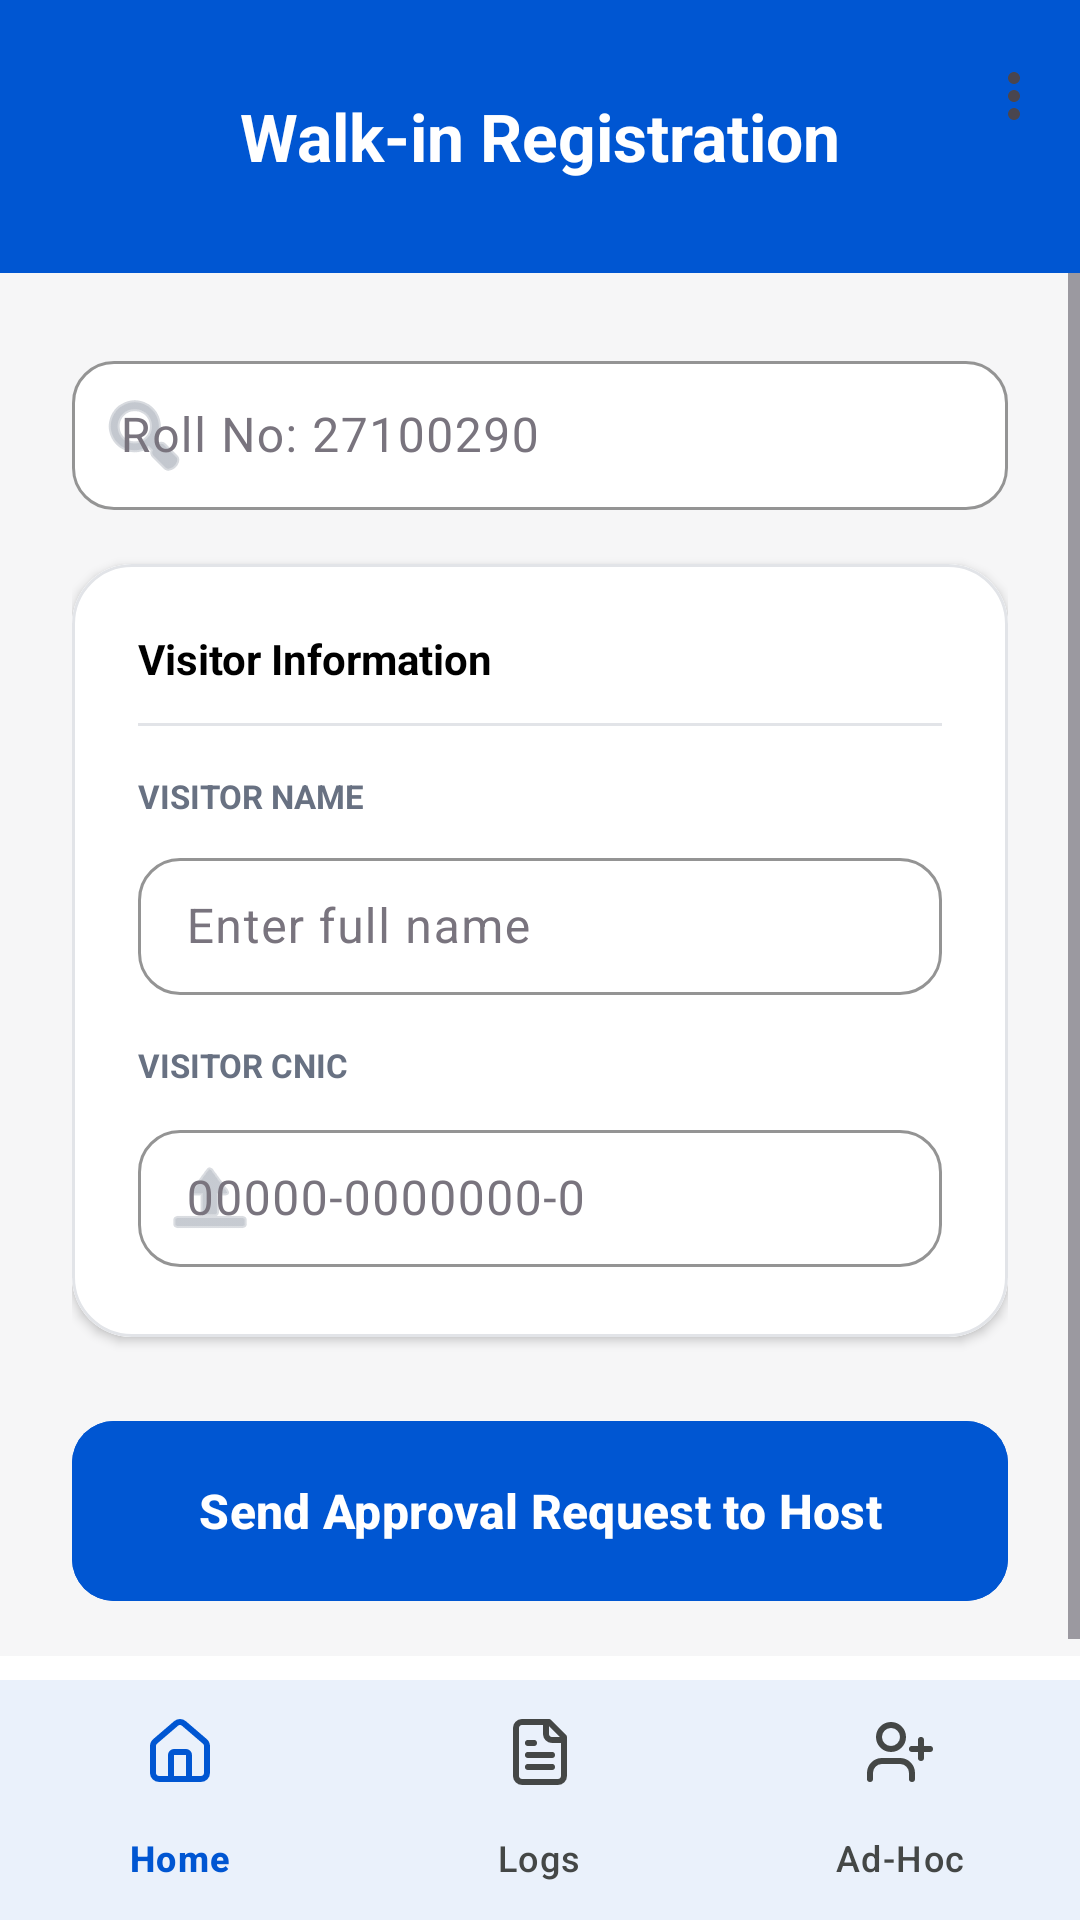

Layout XML and referenced resources for this Android screen:
<!-- AndroidManifest.xml: application theme Theme.SE_proj -->
<!-- res/layout/activity_walk_in_registration.xml -->
<?xml version="1.0" encoding="utf-8"?>
<androidx.coordinatorlayout.widget.CoordinatorLayout xmlns:android="http://schemas.android.com/apk/res/android"
    xmlns:app="http://schemas.android.com/apk/res-auto"
    xmlns:tools="http://schemas.android.com/tools"
    android:layout_width="match_parent"
    android:layout_height="match_parent"
    tools:context=".WalkInRegistrationActivity">

    <com.google.android.material.appbar.AppBarLayout
        android:layout_width="match_parent"
        android:layout_height="wrap_content"
        android:background="@color/campus_blue_primary"
        app:elevation="0dp"
        app:liftOnScroll="false"
        android:stateListAnimator="@null">

        <com.google.android.material.appbar.MaterialToolbar
            android:id="@+id/toolbar"
            android:layout_width="match_parent"
            android:layout_height="91dp"
            app:title="Walk-in Registration"
            app:titleCentered="true"
            app:titleTextColor="@color/white"
            app:menu="@menu/top_app_bar" />
    </com.google.android.material.appbar.AppBarLayout>

    <ScrollView
        android:layout_width="match_parent"
        android:layout_height="match_parent"
        android:layout_marginBottom="88dp"
        android:background="#F6F6F7"
        android:fillViewport="true"
        app:layout_behavior="@string/appbar_scrolling_view_behavior">

        <LinearLayout
            android:layout_width="match_parent"
            android:layout_height="match_parent"
            android:orientation="vertical"
            android:paddingStart="24dp"
            android:paddingTop="24dp"
            android:paddingEnd="24dp"
            android:paddingBottom="24dp">

            <com.google.android.material.textfield.TextInputLayout
                style="@style/Widget.Material3.TextInputLayout.OutlinedBox"
                android:layout_width="match_parent"
                android:layout_height="wrap_content"
                android:hint="Roll No: 27100290"
                app:boxBackgroundColor="#FFFFFF"
                app:boxCornerRadiusBottomEnd="14dp"
                app:boxCornerRadiusBottomStart="14dp"
                app:boxCornerRadiusTopEnd="14dp"
                app:boxCornerRadiusTopStart="14dp"
                app:boxStrokeColor="#DADDE3"
                app:hintTextColor="#9CA3AF"
                app:startIconDrawable="@android:drawable/ic_menu_search"
                app:startIconTint="#9CA3AF">

                <com.google.android.material.textfield.TextInputEditText
                    android:id="@+id/etHostId"
                    android:layout_width="match_parent"
                    android:layout_height="wrap_content"
                    android:inputType="text"
                    android:paddingVertical="14dp"
                    android:textColor="@color/text_color_primary"
                    android:textColorHint="#9CA3AF" />
            </com.google.android.material.textfield.TextInputLayout>

            <com.google.android.material.card.MaterialCardView
                android:layout_width="match_parent"
                android:layout_height="wrap_content"
                android:layout_marginTop="18dp"
                android:backgroundTint="#FFFFFF"
                app:cardBackgroundColor="#FFFFFF"
                app:cardCornerRadius="20dp"
                app:cardElevation="2dp"
                app:strokeColor="#E2E4E8"
                app:strokeWidth="1dp">

                <LinearLayout
                    android:layout_width="match_parent"
                    android:layout_height="wrap_content"
                    android:background="#FFFFFF"
                    android:orientation="vertical"
                    android:padding="22dp">

                    <TextView
                        android:layout_width="wrap_content"
                        android:layout_height="wrap_content"
                        android:text="Visitor Information"
                        android:textColor="@color/black"
                        android:textSize="14sp"
                        android:textStyle="bold" />

                    <View
                        android:layout_width="match_parent"
                        android:layout_height="1dp"
                        android:layout_marginTop="12dp"
                        android:background="#E2E4E8" />

                    <TextView
                        android:layout_width="wrap_content"
                        android:layout_height="wrap_content"
                        android:layout_marginTop="16dp"
                        android:text="VISITOR NAME"
                        android:textColor="#687182"
                        android:textSize="11sp"
                        android:textStyle="bold" />

                    <com.google.android.material.textfield.TextInputLayout
                        style="@style/Widget.Material3.TextInputLayout.OutlinedBox"
                        android:layout_width="match_parent"
                        android:layout_height="wrap_content"
                        android:layout_marginTop="8dp"
                        android:hint="Enter full name"
                        app:boxBackgroundColor="#FFFFFF"
                        app:boxCornerRadiusBottomEnd="14dp"
                        app:boxCornerRadiusBottomStart="14dp"
                        app:boxCornerRadiusTopEnd="14dp"
                        app:boxCornerRadiusTopStart="14dp"
                        app:boxStrokeColor="#DADDE3"
                        app:hintTextColor="#9CA3AF"
                        app:startIconDrawable="@drawable/ic_person"
                        app:startIconTint="#A1A8B3">

                        <com.google.android.material.textfield.TextInputEditText
                            android:id="@+id/etGuestName"
                            android:layout_width="match_parent"
                            android:layout_height="wrap_content"
                            android:inputType="textPersonName"
                            android:paddingVertical="12dp" />
                    </com.google.android.material.textfield.TextInputLayout>

                    <TextView
                        android:layout_width="wrap_content"
                        android:layout_height="wrap_content"
                        android:layout_marginTop="16dp"
                        android:text="VISITOR CNIC"
                        android:textColor="#687182"
                        android:textSize="11sp"
                        android:textStyle="bold" />

                    <com.google.android.material.textfield.TextInputLayout
                        style="@style/Widget.Material3.TextInputLayout.OutlinedBox"
                        android:layout_width="match_parent"
                        android:layout_height="wrap_content"
                        android:layout_marginTop="8dp"
                        android:hint="00000-0000000-0"
                        app:boxBackgroundColor="#FFFFFF"
                        app:boxCornerRadiusBottomEnd="14dp"
                        app:boxCornerRadiusBottomStart="14dp"
                        app:boxCornerRadiusTopEnd="14dp"
                        app:boxCornerRadiusTopStart="14dp"
                        app:boxStrokeColor="#DADDE3"
                        app:hintTextColor="#9CA3AF"
                        app:startIconDrawable="@android:drawable/ic_menu_upload"
                        app:startIconTint="#A1A8B3">

                        <com.google.android.material.textfield.TextInputEditText
                            android:id="@+id/etCnic"
                            android:layout_width="match_parent"
                            android:layout_height="wrap_content"
                            android:inputType="number"
                            android:paddingVertical="12dp" />
                    </com.google.android.material.textfield.TextInputLayout>

                    <com.google.android.material.textfield.TextInputLayout
                        android:layout_width="match_parent"
                        android:layout_height="wrap_content"
                        android:visibility="gone">

                        <com.google.android.material.textfield.TextInputEditText
                            android:id="@+id/etPurpose"
                            android:layout_width="match_parent"
                            android:layout_height="wrap_content"
                            android:inputType="text"
                            android:text="Walk-in visitor" />
                    </com.google.android.material.textfield.TextInputLayout>
                </LinearLayout>
            </com.google.android.material.card.MaterialCardView>

            <Space
                android:layout_width="match_parent"
                android:layout_height="0dp"
                android:layout_weight="1" />

            <com.google.android.material.button.MaterialButton
                android:id="@+id/btnSubmitWalkIn"
                android:layout_width="match_parent"
                android:layout_height="60dp"
                android:layout_marginTop="28dp"
                android:backgroundTint="@color/campus_blue_primary"
                android:text="Send Approval Request to Host"
                android:textAllCaps="false"
                android:textColor="@color/white"
                android:textStyle="bold"
                app:cornerRadius="14dp" />

            <TextView
                android:id="@+id/tvApprovalStatus"
                android:layout_width="match_parent"
                android:layout_height="wrap_content"
                android:layout_marginTop="24dp"
                android:gravity="center"
                android:textSize="18sp"
                android:textStyle="bold"
                android:visibility="gone"
                tools:text="Waiting for Faculty Approval..." />

        </LinearLayout>
    </ScrollView>

    <com.google.android.material.bottomnavigation.BottomNavigationView
        android:id="@+id/bottomNavigation"
        android:layout_width="match_parent"
        android:layout_height="wrap_content"
        android:layout_gravity="bottom"
        android:background="@color/white"
        app:itemIconTint="@color/nav_item_selector"
        app:itemTextColor="@color/nav_item_selector"
        app:labelVisibilityMode="labeled"
        app:menu="@menu/guard_bottom_nav_menu" />

</androidx.coordinatorlayout.widget.CoordinatorLayout>
<!-- resources referenced by this layout -->
<resources>
  <color name="black">#FF000000</color>
  <color name="campus_blue_primary">#0056D2</color>
  <color name="text_color_primary">#1D1B20</color>
  <color name="white">#FFFFFFFF</color>
  <style name="Theme.SE_proj" parent="Base.Theme.SE_proj" />
  <color name="campus_blue_light">#D3E3FD</color>
  <color name="secondary_purple">#625B71</color>
  <color name="secondary_container">#E8DEF8</color>
  <color name="on_secondary_container">#1D192B</color>
  <color name="text_color_secondary">#79747E</color>
  <color name="border_color">#CAC4D0</color>
  <style name="TextAppearance.App.HeadlineLarge" parent="TextAppearance.Material3.HeadlineLarge">
          <item name="android:textStyle">bold</item>
          <item name="android:textColor">@color/text_color_primary</item>
      </style>
  <style name="TextAppearance.App.TitleLarge" parent="TextAppearance.Material3.TitleLarge">
          <item name="android:textStyle">bold</item>
          <item name="android:textColor">@color/text_color_primary</item>
      </style>
  <style name="TextAppearance.App.BodyMedium" parent="TextAppearance.Material3.BodyMedium">
          <item name="android:textColor">@color/text_color_secondary</item>
      </style>
  <style name="ShapeAppearance.App.LargeComponent" parent="ShapeAppearance.Material3.LargeComponent">
          <item name="cornerSize">28dp</item>
      </style>
  <style name="ShapeAppearance.App.MediumComponent" parent="ShapeAppearance.Material3.MediumComponent">
          <item name="cornerSize">16dp</item>
      </style>
  <style name="ShapeAppearance.App.SmallComponent" parent="ShapeAppearance.Material3.SmallComponent">
          <item name="cornerSize">12dp</item>
      </style>
  <style name="Widget.App.Button" parent="Widget.Material3.Button">
          <item name="shapeAppearance">@style/ShapeAppearance.App.LargeComponent</item>
          <item name="android:paddingTop">14dp</item>
          <item name="android:paddingBottom">14dp</item>
          <item name="android:insetTop">0dp</item>
          <item name="android:insetBottom">0dp</item>
          <item name="android:textAllCaps">false</item>
          <item name="android:textSize">16sp</item>
      </style>
  <style name="Widget.App.TextInputLayout" parent="Widget.Material3.TextInputLayout.OutlinedBox">
          <item name="shapeAppearance">@style/ShapeAppearance.App.SmallComponent</item>
          <item name="boxStrokeColor">@color/campus_blue_primary</item>
          <item name="hintTextColor">@color/campus_blue_primary</item>
          <item name="boxStrokeWidth">1dp</item>
          <item name="boxStrokeWidthFocused">2dp</item>
      </style>
</resources>
